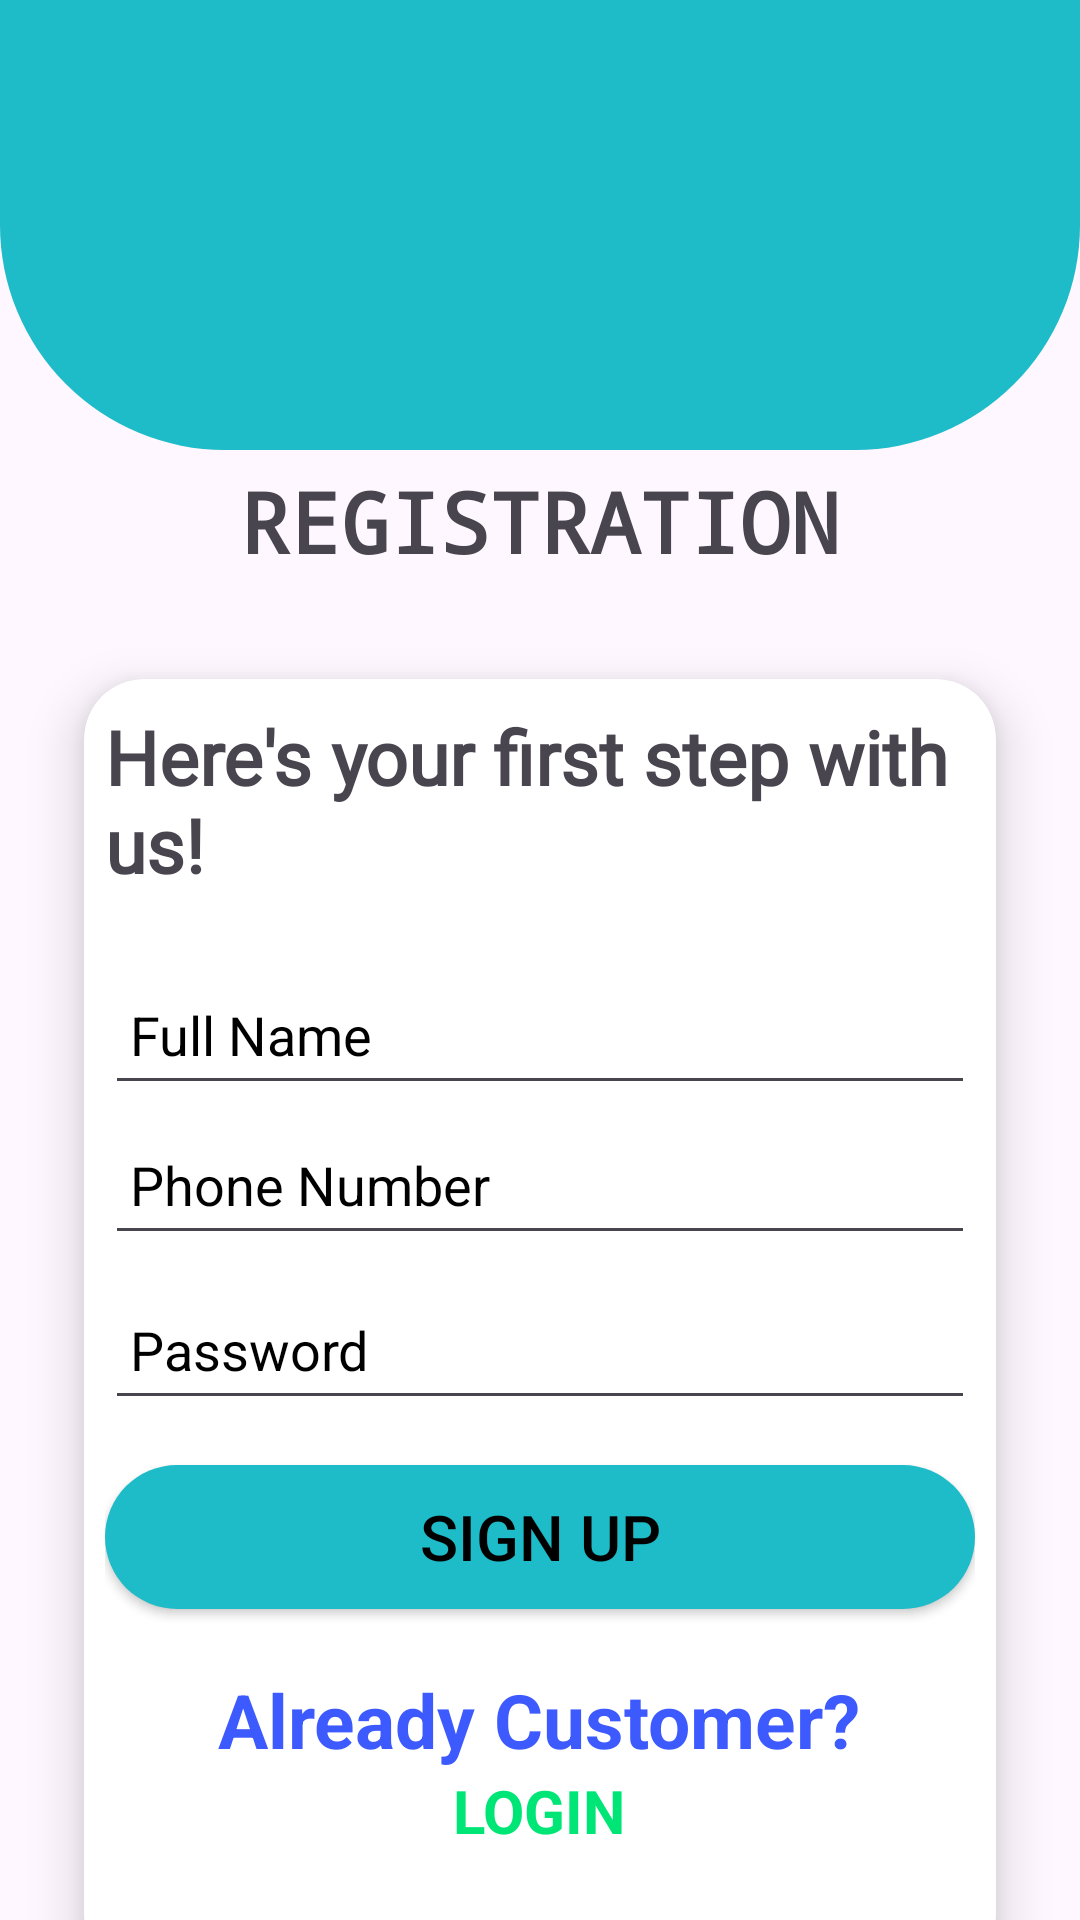

Reconstruct the res/layout file that produces this screen, plus the resources it refers to.
<!-- AndroidManifest.xml: application theme Theme.Sakar_Demo -->
<!-- res/layout/activity_regis.xml -->
<?xml version="1.0" encoding="utf-8"?>
<LinearLayout xmlns:android="http://schemas.android.com/apk/res/android"
    xmlns:app="http://schemas.android.com/apk/res-auto"
    xmlns:tools="http://schemas.android.com/tools"
    android:layout_width="match_parent"
    android:layout_height="match_parent"
    tools:context=".RegisActivity"
    android:orientation="vertical">

    <LinearLayout
        android:layout_width="match_parent"
        android:layout_height="150dp"
        android:background="@drawable/bottom_background">

    </LinearLayout>

    <TextView
        android:layout_width="match_parent"
        android:layout_height="wrap_content"
        android:layout_marginTop="5dp"
        android:fontFamily="monospace"
        android:gravity="center"
        android:text="REGISTRATION"
        android:textSize="28sp"
        android:textStyle="bold" />
    <LinearLayout
        android:layout_width="match_parent"
        android:layout_height="500dp"
        android:orientation="vertical">
        <androidx.cardview.widget.CardView
            android:layout_width="match_parent"
            android:layout_height="match_parent"
            app:cardElevation="10dp"
            app:cardCornerRadius="20dp"
            android:layout_margin="10dp"
            app:cardBackgroundColor="@color/white"
            app:cardMaxElevation="12dp"
            app:cardPreventCornerOverlap="true"
            app:cardUseCompatPadding="true"
            >
            <LinearLayout
                android:layout_width="match_parent"
                android:layout_height="match_parent"
                android:layout_margin="2dp"
                android:padding="5dp"
                android:orientation="vertical">

                <TextView
                    android:layout_width="wrap_content"
                    android:layout_height="wrap_content"
                    android:layout_gravity="bottom|center_horizontal"
                    android:layout_marginTop="2dp"
                    android:layout_marginBottom="20dp"
                    android:fontFamily="@font/comic_neue_light"
                    android:text="Here's your first step with us!"
                    android:textSize="25sp"
                    android:textStyle="bold" />
                <EditText
                    android:layout_width="match_parent"
                    android:layout_height="50dp"
                    android:hint=" Full Name"
                    android:textColorHint="@color/black"
                    android:id="@+id/uname"
                    />
                <EditText
                    android:layout_width="match_parent"
                    android:layout_height="50dp"
                    android:hint=" Phone Number"
                    android:textColorHint="@color/black"
                    android:id="@+id/phNo"
                    />
                <EditText
                    android:layout_width="match_parent"
                    android:layout_height="50dp"
                    android:layout_marginTop="5dp"
                    android:hint=" Password"
                    android:textColorHint="@color/black"
                    android:textColor="@color/black"
                    android:id="@+id/passwd"
                    />
                <androidx.appcompat.widget.AppCompatButton
                    android:layout_width="match_parent"
                    android:layout_height="wrap_content"
                    android:layout_marginTop="15dp"
                    android:textColor="@color/black"
                    android:text="Sign UP"
                    android:textSize="21sp"
                    android:background="@drawable/round_btn"
                    android:id="@+id/signup"
                    />
                <LinearLayout
                    android:layout_width="match_parent"
                    android:layout_height="wrap_content"
                    android:orientation="vertical">
                    <TextView
                        android:layout_width="wrap_content"
                        android:layout_height="wrap_content"
                        android:text="Already Customer?"
                        android:textColor="#3D5AFE"
                        android:layout_gravity="bottom|center_horizontal"
                        android:layout_marginTop="20dp"
                        android:textSize="25sp"
                        android:textStyle="bold"
                        />
                    <TextView
                        android:layout_width="wrap_content"
                        android:layout_height="wrap_content"
                        android:text="LOGIN"
                        android:textColor="#00E676"
                        android:layout_gravity="bottom|center_horizontal"
                        android:layout_marginBottom="18dp"
                        android:textSize="20sp"
                        android:textStyle="bold"
                        android:id="@+id/loginLink"
                        />
                </LinearLayout>
            </LinearLayout>



        </androidx.cardview.widget.CardView>
    </LinearLayout>

</LinearLayout>
<!-- resources referenced by this layout -->
<resources>
  <!-- drawable bottom_background (drawable) -->
  <?xml version="1.0" encoding="utf-8"?>
  <selector xmlns:android="http://schemas.android.com/apk/res/android">
      <item>
          <shape android:shape="rectangle">
              <solid android:color="#E5FCFB"/>
              <corners android:bottomRightRadius="75dp"
                  android:bottomLeftRadius="75dp"/>
              <solid android:color="#1ebbc9"/>
          </shape>
  
      </item>
  </selector>
  <!-- drawable round_btn (drawable) -->
  <?xml version="1.0" encoding="utf-8"?>
  <selector xmlns:android="http://schemas.android.com/apk/res/android">
      <item>
          <shape android:shape="rectangle">
              <solid android:color="#E5FCFB"/>
              <corners android:bottomRightRadius="25dp"
                  android:topLeftRadius="25dp"
                  android:topRightRadius="25dp"
                  android:bottomLeftRadius="25dp"/>
              <solid android:color="#1ebbc9"/>
          </shape>
  
      </item>
  </selector>
  <style name="Theme.Sakar_Demo" parent="Base.Theme.Sakar_Demo" />
  <style name="Base.Theme.Sakar_Demo" parent="Theme.Material3.DayNight.NoActionBar">
          
          
      </style>
  <!-- not gathered from this repository: default colours our renderer supplied (Android Studio template values) -->
  <color name="black">#FF000000</color>
  <color name="white">#FFFFFFFF</color>
</resources>
